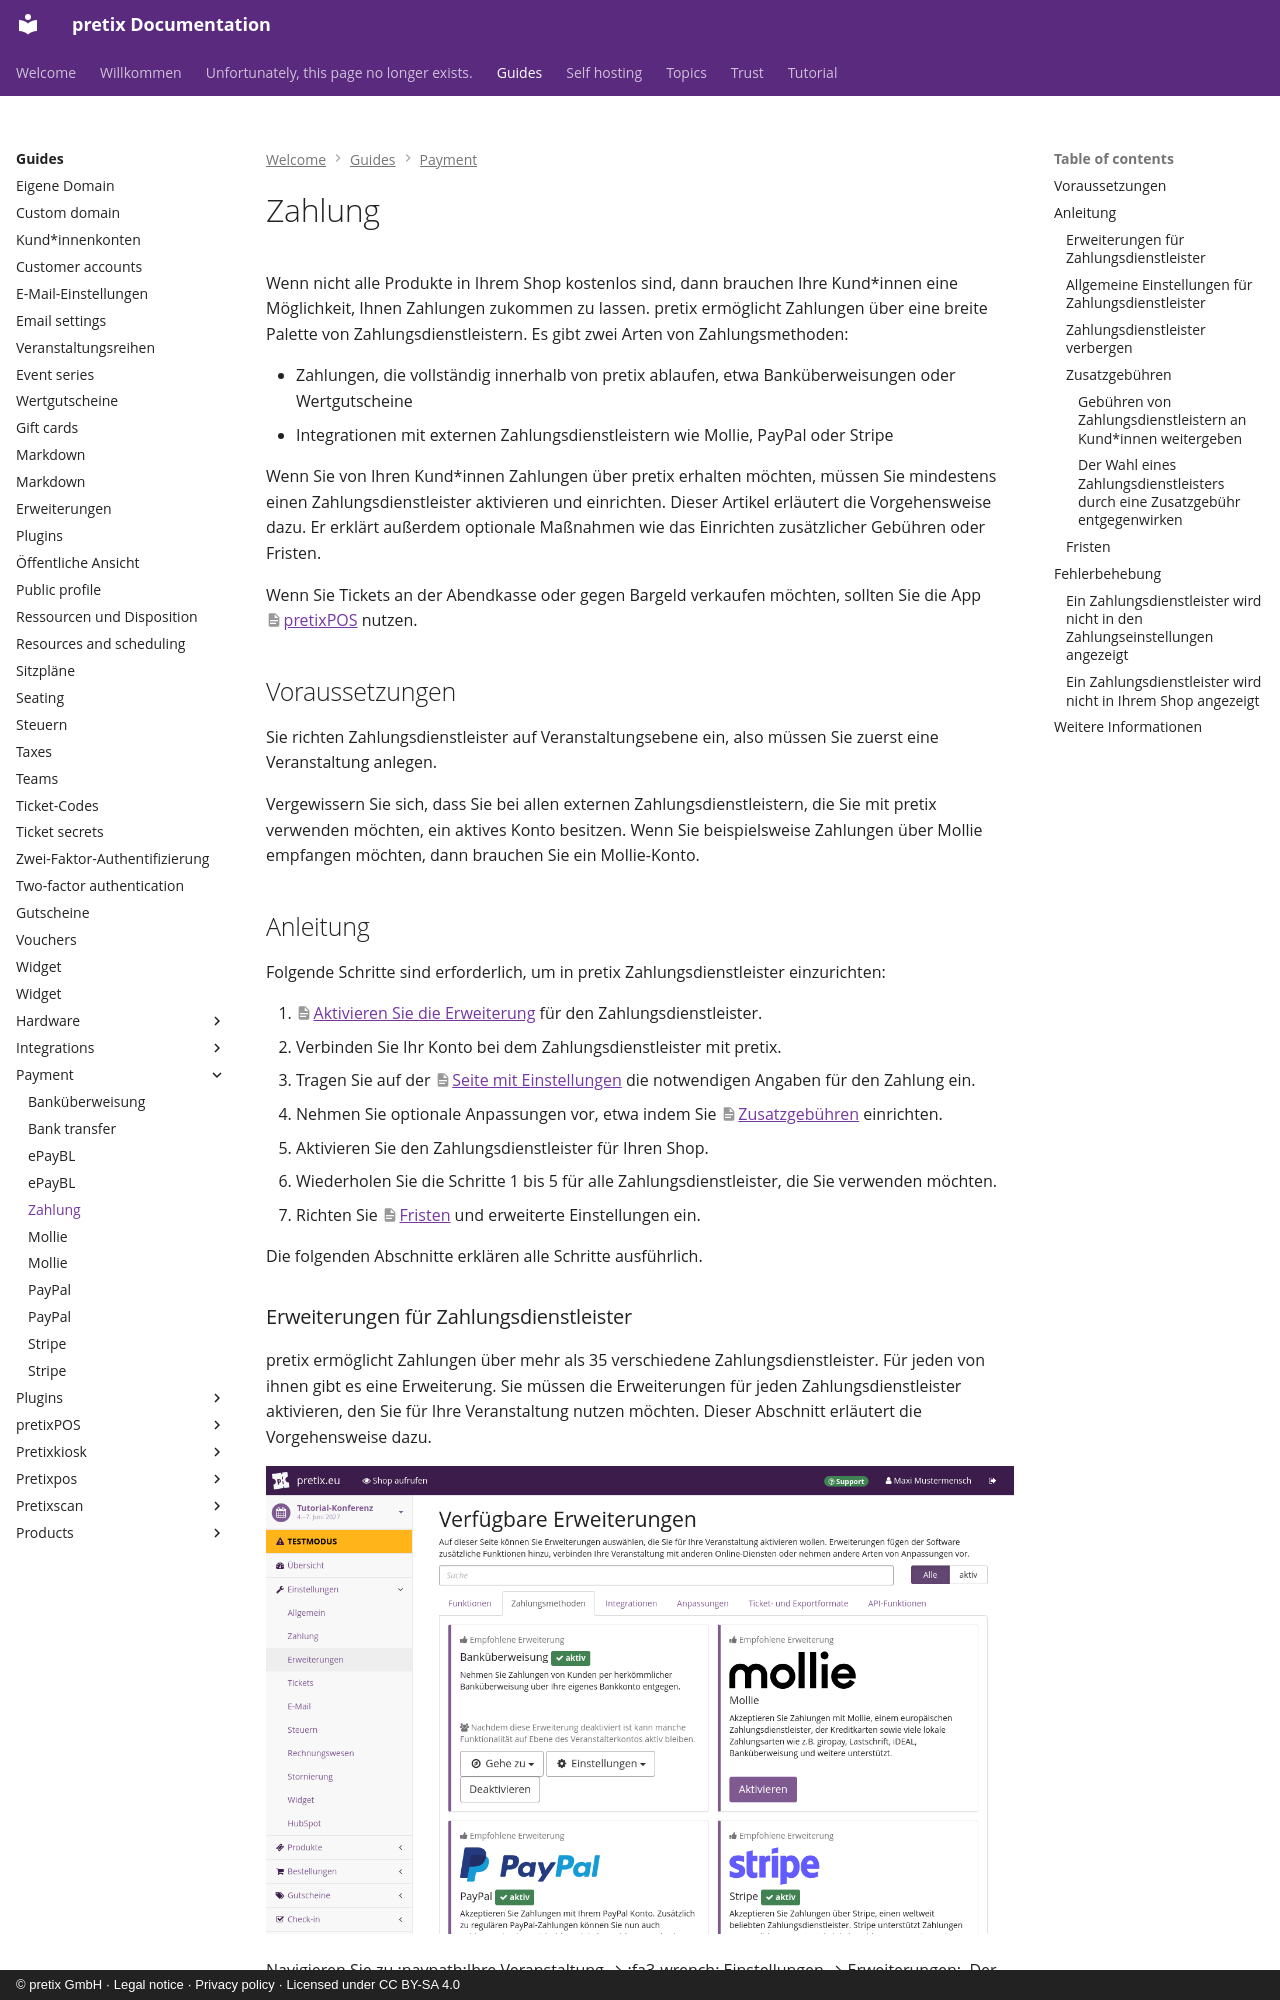

repository: pretix/pretix-docs · page: guides/payment/index.de/index.html · generator: mkdocs · copyright: © pretix GmbH · Legal notice · Privacy policy · Licensed under CC BY-SA 4.0

---
title: Zahlung
---
# Zahlung

Wenn nicht alle Produkte in Ihrem Shop kostenlos sind, dann brauchen Ihre Kund\*innen eine Möglichkeit, Ihnen Zahlungen zukommen zu lassen.
pretix ermöglicht Zahlungen über eine breite Palette von Zahlungsdienstleistern.
Es gibt zwei Arten von Zahlungsmethoden:

 - Zahlungen, die vollständig innerhalb von pretix ablaufen, etwa Banküberweisungen oder Wertgutscheine
 - Integrationen mit externen Zahlungsdienstleistern wie Mollie, PayPal oder Stripe

Wenn Sie von Ihren Kund\*innen Zahlungen über pretix erhalten möchten, müssen Sie mindestens einen Zahlungsdienstleister aktivieren und einrichten.
Dieser Artikel erläutert die Vorgehensweise dazu.
Er erklärt außerdem optionale Maßnahmen wie das Einrichten zusätzlicher Gebühren oder Fristen.

Wenn Sie Tickets an der Abendkasse oder gegen Bargeld verkaufen möchten, sollten Sie die App [pretixPOS](../pretixpos/index.de.md) nutzen.

## Voraussetzungen

Sie richten Zahlungsdienstleister auf Veranstaltungsebene ein, also müssen Sie zuerst eine Veranstaltung anlegen.

Vergewissern Sie sich, dass Sie bei allen externen Zahlungsdienstleistern, die Sie mit pretix verwenden möchten, ein aktives Konto besitzen.
Wenn Sie beispielsweise Zahlungen über Mollie empfangen möchten, dann brauchen Sie ein Mollie-Konto.

## Anleitung

Folgende Schritte sind erforderlich, um in pretix Zahlungsdienstleister einzurichten:

 1. [Aktivieren Sie die Erweiterung](#erweiterungen-fur-zahlungsdienstleister) für den Zahlungsdienstleister.
 2. Verbinden Sie Ihr Konto bei dem Zahlungsdienstleister mit pretix.
 3. Tragen Sie auf der [Seite mit Einstellungen](#allgemeine-einstellungen-fur-zahlungsdienstleister) die notwendigen Angaben für den Zahlung ein.
 4. Nehmen Sie optionale Anpassungen vor, etwa indem Sie [Zusatzgebühren](#zusatzgebuhren) einrichten.
 5. Aktivieren Sie den Zahlungsdienstleister für Ihren Shop.
 6. Wiederholen Sie die Schritte 1 bis 5 für alle Zahlungsdienstleister, die Sie verwenden möchten.
 7. Richten Sie [Fristen](#fristen) und erweiterte Einstellungen ein.

Die folgenden Abschnitte erklären alle Schritte ausführlich.
